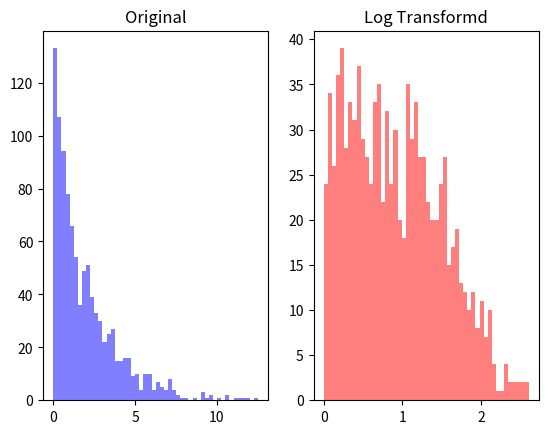

The script that saved this image:
import numpy as np
import matplotlib.pyplot as plt

data = np.random.exponential(scale=2.0, size=1000)
print(data)
print(data.shape)   # (1000,)
print(np.min(data), np.max(data))   # 0.0021589800723233136 14.748205974501298


# log_data = np.log(data)
log_data = np.log1p(data)
# 로그에는 1이 없는데 데이터에는 1이 있을 수 있음
# 그래서 log가 아닌 log1p를 사용해서 1(p)을 더 해줌


# 원본 데이터 히스토그램 그리자
plt.subplot(1, 2, 1)   # 1바이 1짜리
plt.hist(data, bins=50, color='blue', alpha=0.5)
plt.title("Original")
# plt.show()


# 로그변환 데이터 히스토르갬 그리자
plt.subplot(1, 2, 2)   # 1바이 2짜리
plt.hist(log_data, bins=50, color='red', alpha=0.5)
plt.title('Log Transformd')
plt.show()   # 데이터가 옮겨갔음










